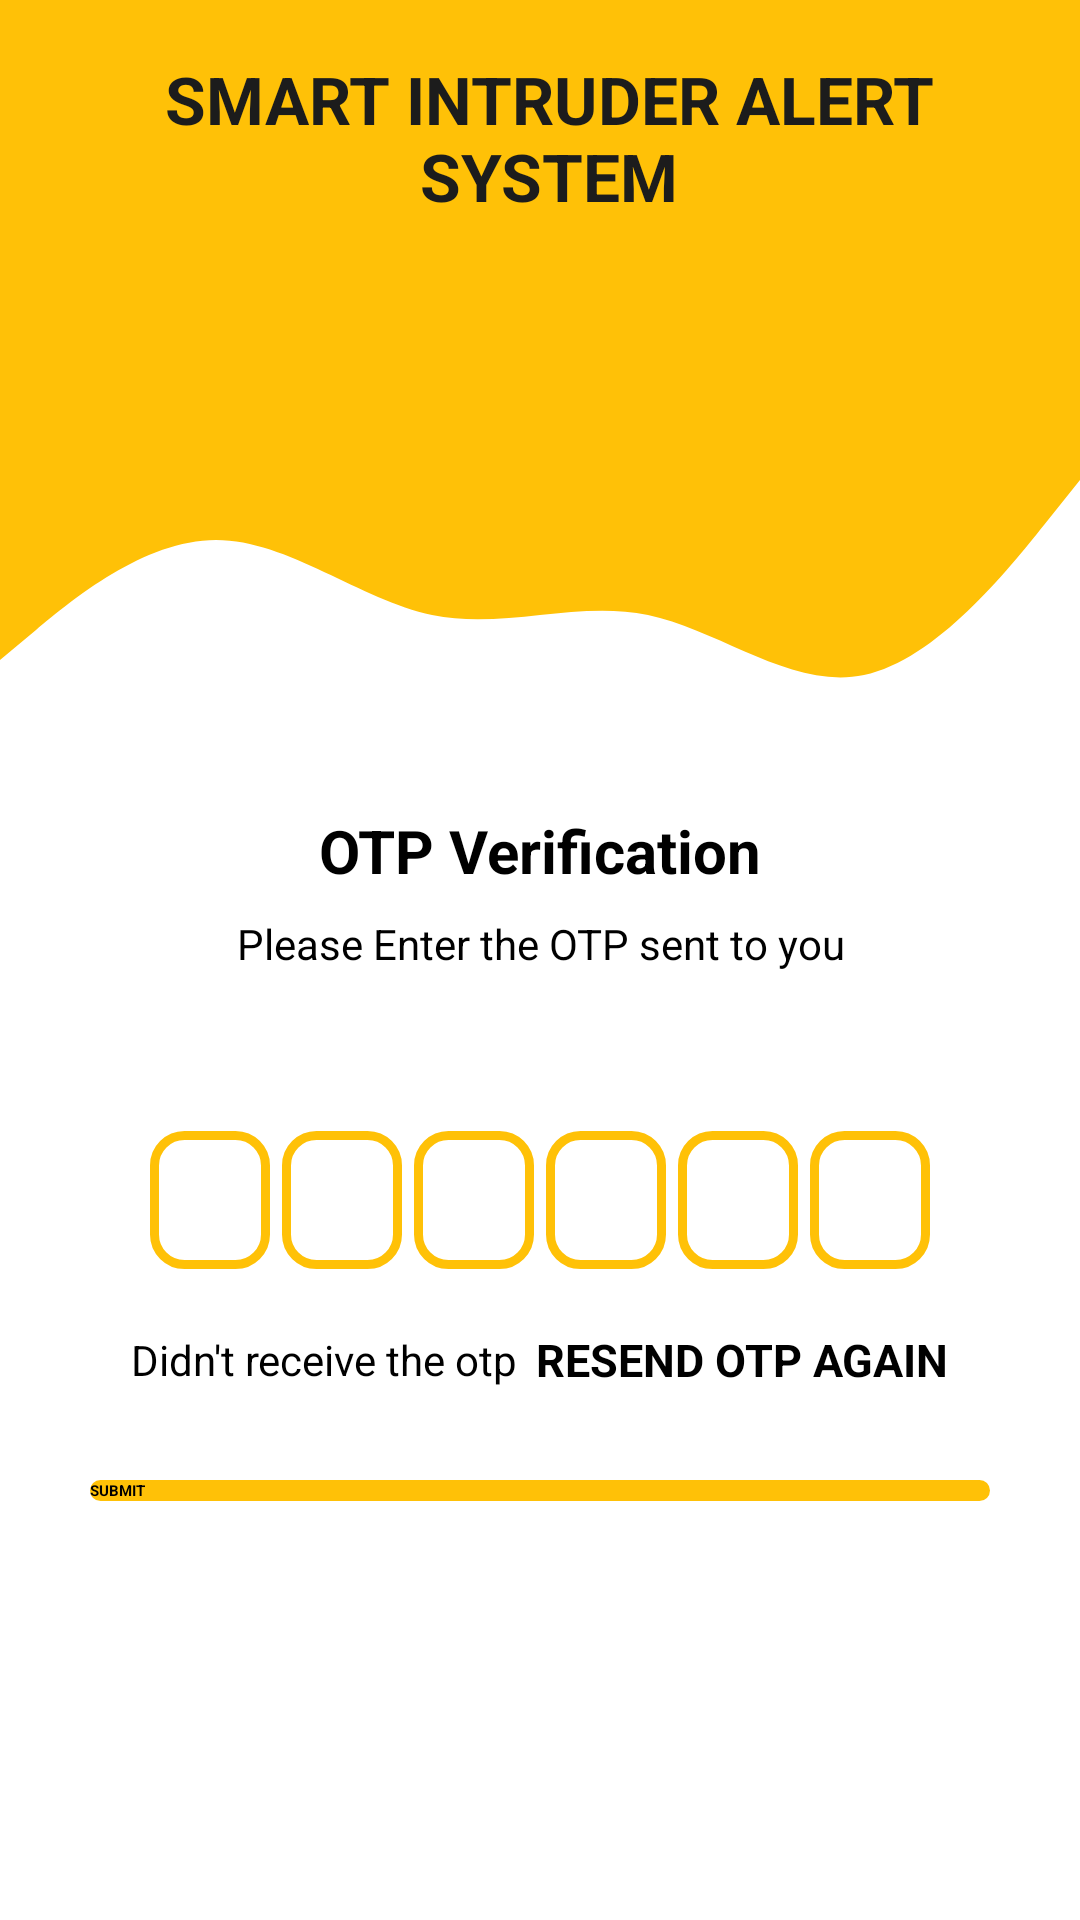

Produce the Android XML layout that renders to this screen, including the resource entries it uses.
<!-- AndroidManifest.xml: application theme Theme.SmartIntruderAlertSystem -->
<!-- res/layout/activity_otp2.xml -->
<?xml version="1.0" encoding="utf-8"?>
<androidx.constraintlayout.widget.ConstraintLayout xmlns:android="http://schemas.android.com/apk/res/android"
    xmlns:app="http://schemas.android.com/apk/res-auto"
    xmlns:tools="http://schemas.android.com/tools"
    android:layout_width="match_parent"
    android:layout_height="match_parent"
    tools:context=".OTP2">

    <View
        android:id="@+id/topView"
        android:layout_width="0dp"
        android:layout_height="150dp"
        android:background="#FFC107"
        app:layout_constraintEnd_toEndOf="parent"
        app:layout_constraintStart_toStartOf="parent"
        app:layout_constraintTop_toTopOf="parent" />

    <View
        android:id="@+id/view5"
        android:layout_width="0dp"
        android:layout_height="100dp"
        android:background="@drawable/wave"
        app:layout_constraintEnd_toEndOf="parent"
        app:layout_constraintStart_toStartOf="parent"
        app:layout_constraintTop_toBottomOf="@+id/topView" />

    <TextView
        android:id="@+id/textView2"
        android:layout_width="313dp"
        android:layout_height="60dp"
        android:layout_marginStart="15dp"
        android:layout_marginLeft="15dp"
        android:layout_marginTop="16dp"
        android:layout_marginRight="30dp"
        android:gravity="center"
        android:text="SMART INTRUDER ALERT SYSTEM"
        android:textColor="#1C1C1C"
        android:textSize="22sp"
        android:textStyle="bold"
        app:layout_constraintEnd_toEndOf="parent"
        app:layout_constraintHorizontal_bias="0.366"
        app:layout_constraintStart_toStartOf="parent"
        app:layout_constraintTop_toTopOf="parent" />

    <LinearLayout
        android:layout_width="match_parent"
        android:layout_height="match_parent"
        android:gravity="center_horizontal"
        android:orientation="vertical">


        <ImageView
            android:layout_width="130dp"
            android:layout_height="140dp"
            android:layout_marginTop="100dp"
            android:contentDescription="@string/app_name"
            app:srcCompat="@drawable/otp12" />

        <TextView

            android:layout_width="wrap_content"
            android:layout_height="wrap_content"
            android:layout_marginTop="30dp"
            android:text="OTP Verification"
            android:textColor="@color/black"
            android:textSize="20sp"
            android:textStyle="bold" />

        <TextView
            android:layout_width="match_parent"
            android:layout_height="wrap_content"
            android:layout_marginStart="50dp"
            android:layout_marginLeft="50dp"
            android:layout_marginTop="8dp"
            android:layout_marginEnd="50dp"
            android:gravity="center"
            android:text="Please Enter the OTP sent to you"
            android:textSize="14sp" />


        <TextView
            android:layout_width="match_parent"
            android:layout_height="wrap_content"
            android:id="@+id/textmobileshow"
            android:layout_marginStart="50dp"
            android:layout_marginTop="4dp"
            android:layout_marginEnd="50dp"
            android:gravity="center"
            android:textColor="@color/black"
            android:textSize="14sp"
            android:textStyle="bold"/>


        <LinearLayout
            android:layout_width="match_parent"
            android:layout_height="wrap_content"
            android:layout_marginTop="30dp"
            android:gravity="center"
            android:orientation="horizontal">

            <EditText
                android:id="@+id/inputotp1"
                android:layout_width="40dp"
                android:layout_height="46dp"
                android:gravity="center"
                android:imeOptions="actionNext"
                android:background="@drawable/round_border"
                android:importantForAutofill="no"
                android:inputType="number"
                android:maxLength="1"
                android:textSize="24sp"
                android:textStyle="bold"
                tools:ignore="labelfor,TouchTargetSizeCheck,SpeakableTextPresentCheck" />


            <EditText
                android:id="@+id/inputotp2"
                android:layout_width="40dp"
                android:layout_height="46dp"
                android:layout_marginStart="4dp"
                android:layout_marginLeft="4dp"
                android:gravity="center"
                android:background="@drawable/round_border"
                android:imeOptions="actionNext"
                android:importantForAutofill="no"
                android:inputType="number"
                android:maxLength="1"
                android:textSize="24sp"
                android:textStyle="bold"
                tools:ignore="labelfor,TouchTargetSizeCheck,SpeakableTextPresentCheck" />

            <EditText
                android:id="@+id/inputotp3"
                android:layout_width="40dp"
                android:layout_height="46dp"
                android:layout_marginStart="4dp"
                android:layout_marginLeft="4dp"
                android:gravity="center"
                android:background="@drawable/round_border"
                android:imeOptions="actionNext"
                android:importantForAutofill="no"
                android:inputType="number"
                android:maxLength="1"
                android:textSize="24sp"
                android:textStyle="bold"
                tools:ignore="labelfor,SpeakableTextPresentCheck,TouchTargetSizeCheck" />

            <EditText
                android:id="@+id/inputotp4"
                android:layout_width="40dp"
                android:layout_height="46dp"
                android:layout_marginStart="4dp"
                android:layout_marginLeft="4dp"
                android:gravity="center"
                android:imeOptions="actionNext"
                android:background="@drawable/round_border"
                android:importantForAutofill="no"
                android:inputType="number"
                android:maxLength="1"
                android:textSize="24sp"
                android:textStyle="bold"
                tools:ignore="labelfor,SpeakableTextPresentCheck,TouchTargetSizeCheck" />

            <EditText
                android:id="@+id/inputotp5"
                android:layout_width="40dp"
                android:layout_height="46dp"
                android:layout_marginStart="4dp"
                android:layout_marginLeft="4dp"
                android:background="@drawable/round_border"
                android:gravity="center"
                android:imeOptions="actionNext"
                android:importantForAutofill="no"
                android:inputType="number"
                android:maxLength="1"
                android:textSize="24sp"
                android:textStyle="bold"
                tools:ignore="labelfor,TouchTargetSizeCheck,SpeakableTextPresentCheck" />

            <EditText
                android:id="@+id/inputotp6"
                android:layout_width="40dp"
                android:layout_height="46dp"
                android:layout_marginStart="4dp"
                android:layout_marginLeft="4dp"
                android:background="@drawable/round_border"
                android:gravity="center"
                android:imeOptions="actionNext"
                android:importantForAutofill="no"
                android:inputType="number"
                android:maxLength="1"
                android:textSize="24sp"
                android:textStyle="bold"
                tools:ignore="labelfor,SpeakableTextPresentCheck,TouchTargetSizeCheck" />

        </LinearLayout>

        <LinearLayout
            android:layout_width="wrap_content"
            android:layout_height="wrap_content"
            android:layout_marginTop="20dp"
            android:gravity="center"
            android:orientation="horizontal">

            <TextView
                android:layout_width="wrap_content"
                android:layout_height="wrap_content"
                android:text="Didn't receive the otp"
                android:textSize="14sp"/>
            <TextView
                android:layout_width="wrap_content"
                android:layout_height="wrap_content"
                android:id="@+id/resendotp"
                android:layout_marginStart="6dp"
                android:text="RESEND OTP AGAIN"
                android:layout_marginLeft="8dp"
                android:textColor="@color/black"
                android:textSize="15sp"
                android:textStyle="bold"/>



        </LinearLayout>

        <FrameLayout
            android:layout_width="match_parent"
            android:layout_height="wrap_content">

            <Button
                android:layout_width="match_parent"
                android:layout_height="wrap_content"
                android:id="@+id/buttonverifyotp"
                android:layout_margin="30dp"
                android:text="SUBMIT"
                android:textStyle="bold"
                android:textColor="@color/black"
                android:background="@drawable/backbutton"/>

            <ProgressBar
                android:layout_width="35dp"
                android:layout_height="35dp"
                android:id="@+id/progressbarverify"
                android:layout_gravity="center"
                android:visibility="gone"/>

        </FrameLayout>


    </LinearLayout>

</androidx.constraintlayout.widget.ConstraintLayout>
<!-- resources referenced by this layout -->
<resources>
  <color name="black">#FF000000</color>
  <!-- drawable backbutton (drawable) -->
  <?xml version="1.0" encoding="utf-8"?>
  <shape xmlns:android="http://schemas.android.com/apk/res/android"
      android:shape="rectangle">
  
      <solid android:color="#FFC107"/>
      <corners android:radius="40dp"/>
  
  
  </shape>
  <!-- drawable otp12: png bitmap (drawable-v24, 18834 bytes) -->
  <!-- drawable round_border (drawable-v24) -->
  <?xml version="1.0" encoding="utf-8"?>
  <shape android:shape="rectangle" xmlns:android="http://schemas.android.com/apk/res/android">
      <stroke android:color="#FFC107"
          android:width="3dp"/>
      <corners android:radius="10dp"/>
  </shape>
  <!-- drawable wave (drawable-v24) -->
  <vector xmlns:android="http://schemas.android.com/apk/res/android"
      android:width="1440dp"
      android:height="320dp"
      android:viewportWidth="1440"
      android:viewportHeight="320">
    <path
        android:pathData="M0,224L48,192C96,160 192,96 288,96C384,96 480,160 576,176C672,192 768,160 864,176C960,192 1056,256 1152,240C1248,224 1344,128 1392,80L1440,32L1440,0L1392,0C1344,0 1248,0 1152,0C1056,0 960,0 864,0C768,0 672,0 576,0C480,0 384,0 288,0C192,0 96,0 48,0L0,0Z"
        android:fillColor="#FFC107"
        android:fillAlpha="1"/>
  </vector>
</resources>
